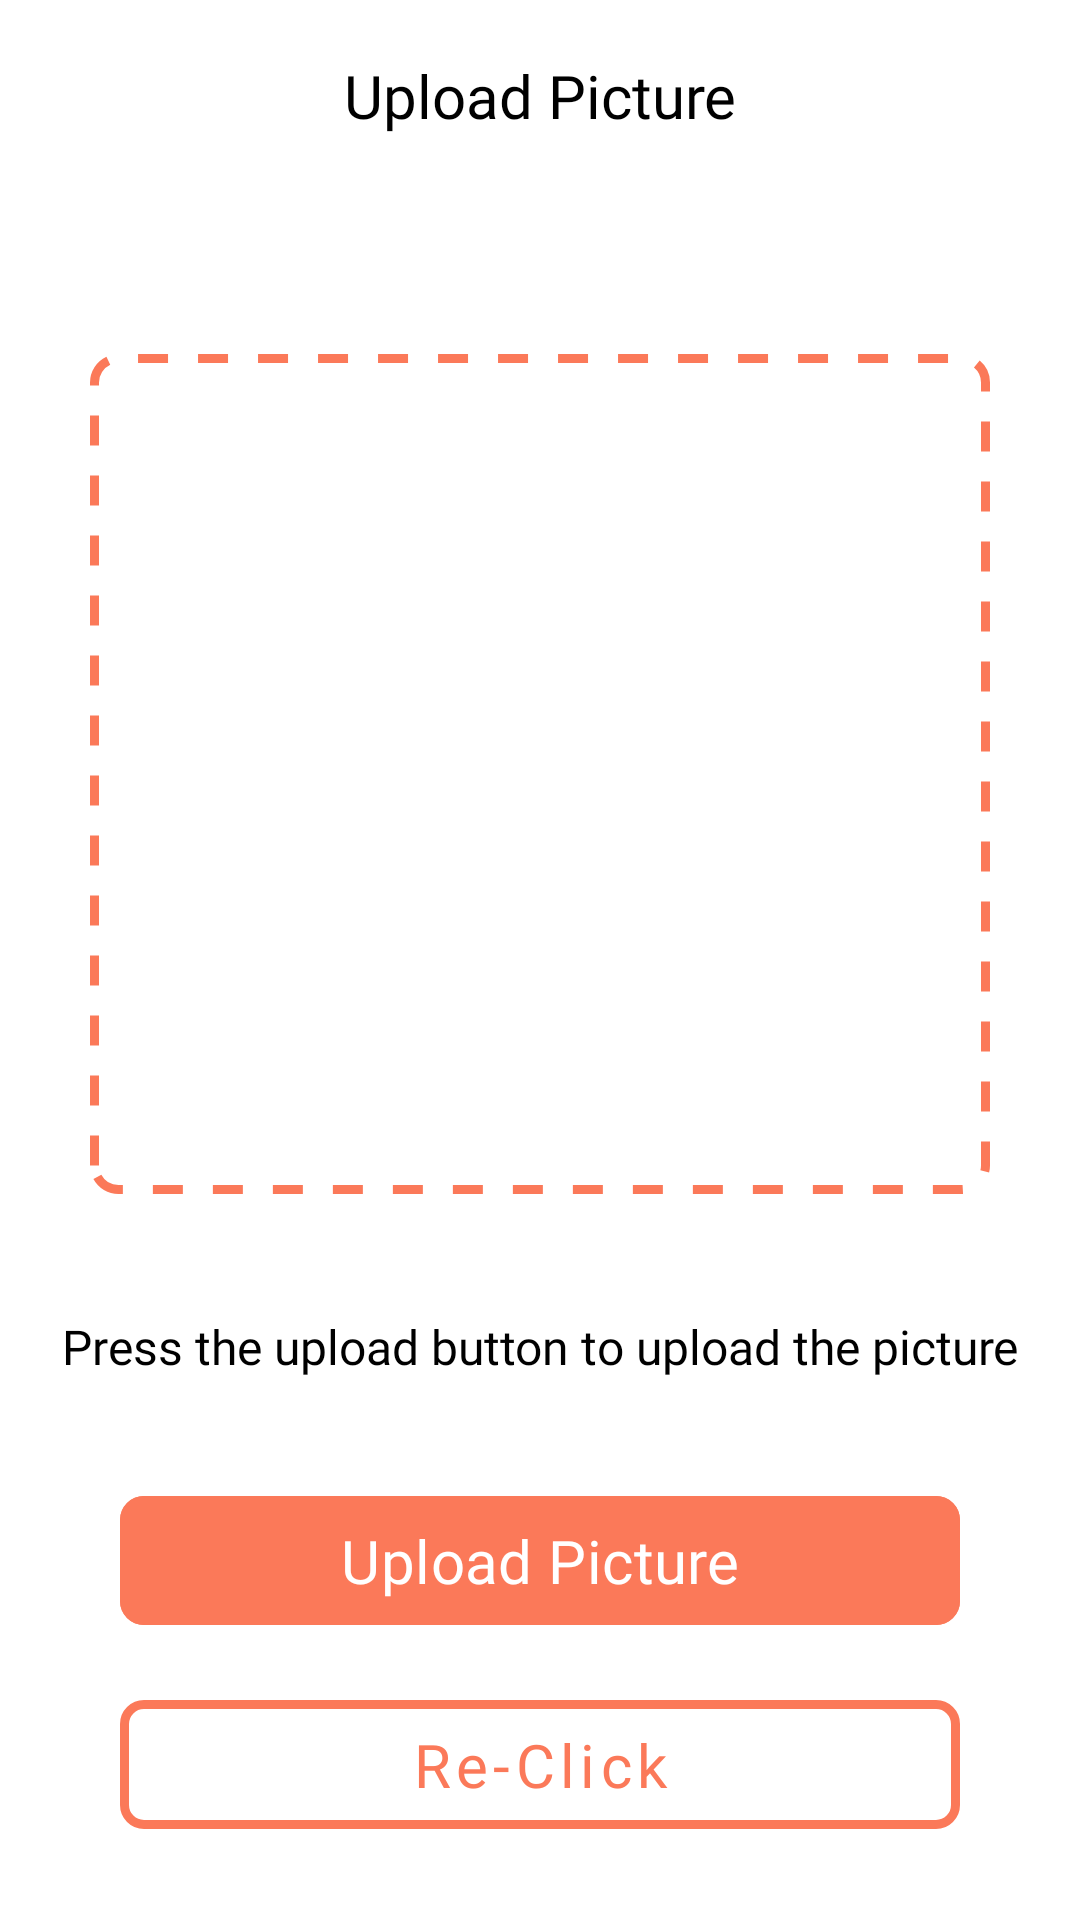

Android layout source for this screen:
<!-- AndroidManifest.xml: application theme Theme.TestUI -->
<!-- res/layout/activity_upload_pic.xml -->
<?xml version="1.0" encoding="utf-8"?>
<androidx.constraintlayout.widget.ConstraintLayout xmlns:android="http://schemas.android.com/apk/res/android"
    xmlns:app="http://schemas.android.com/apk/res-auto"
    xmlns:tools="http://schemas.android.com/tools"
    android:id="@+id/uploadPictureMain"
    android:layout_width="match_parent"
    android:layout_height="match_parent"
    android:background="@color/white"
    tools:context=".activities.UploadPicActivity">


    <com.google.android.material.appbar.AppBarLayout
        android:id="@+id/appBarLayout2"
        android:layout_width="0dp"
        android:layout_height="wrap_content"
        app:layout_constraintEnd_toEndOf="parent"
        app:layout_constraintStart_toStartOf="parent"
        app:layout_constraintTop_toTopOf="parent">

        <androidx.appcompat.widget.Toolbar
            android:id="@+id/toolbar3"
            android:layout_width="match_parent"
            android:layout_height="wrap_content"
            android:background="@color/white"
            app:layout_constraintBottom_toBottomOf="parent"
            app:layout_constraintEnd_toEndOf="parent"
            app:layout_constraintStart_toStartOf="parent"
            app:layout_constraintTop_toTopOf="parent" >

            <TextView
                android:id="@+id/titleTxt4"
                android:layout_width="wrap_content"
                android:layout_height="wrap_content"
                android:text="Upload Picture"
                android:textAppearance="@style/CustomToolbarTitleText"
                android:layout_gravity="center"/>

        </androidx.appcompat.widget.Toolbar>

    </com.google.android.material.appbar.AppBarLayout>

    <androidx.constraintlayout.widget.ConstraintLayout
        android:layout_width="match_parent"
        android:layout_height="0dp"
        android:padding="14dp"
        app:layout_constraintBottom_toBottomOf="parent"
        app:layout_constraintEnd_toEndOf="parent"
        app:layout_constraintStart_toStartOf="parent"
        app:layout_constraintTop_toBottomOf="@id/appBarLayout2">


        <ImageView
            android:id="@+id/pictureView"
            android:layout_width="300dp"
            android:layout_height="280dp"
            android:layout_marginTop="40dp"
            android:background="@drawable/dotted_bg"
            android:padding="10dp"
            android:src="@drawable/ic_launcher_background"
            app:layout_constraintEnd_toEndOf="parent"
            app:layout_constraintStart_toStartOf="parent"
            app:layout_constraintTop_toTopOf="parent" />


        <TextView
            android:id="@+id/info_text1"
            android:layout_width="320dp"
            android:layout_height="wrap_content"
            android:layout_marginTop="40dp"
            android:fontFamily="@font/poppins_semibold"
            android:text="Press the upload button to upload the picture"
            android:textAlignment="center"
            android:textColor="@color/black"
            android:textSize="16sp"
            app:layout_constraintEnd_toEndOf="parent"
            app:layout_constraintStart_toStartOf="parent"
            app:layout_constraintTop_toBottomOf="@+id/pictureView" />


        <com.google.android.material.button.MaterialButton
            android:id="@+id/uploadPictureBtn"
            android:layout_width="280dp"
            android:layout_height="wrap_content"
            android:layout_marginTop="35dp"
            android:backgroundTint="@color/light_orange"
            android:fontFamily="@font/poppins_semibold"
            android:paddingTop="8dp"
            android:paddingBottom="8dp"
            android:text="Upload Picture"
            android:textColor="@color/white"
            android:textSize="20sp"
            app:cornerRadius="8dp"
            app:layout_constraintEnd_toEndOf="parent"
            app:layout_constraintStart_toStartOf="parent"
            app:layout_constraintTop_toBottomOf="@+id/info_text1" />

        <com.google.android.material.button.MaterialButton
            android:id="@+id/reClickBtn"
            style="@style/Widget.MaterialComponents.Button.OutlinedButton"
            android:layout_width="280dp"
            android:layout_height="wrap_content"
            android:layout_marginTop="15dp"
            android:fontFamily="@font/poppins_semibold"
            android:paddingTop="8dp"
            android:paddingBottom="8dp"
            android:text="Re-Click"
            android:textAllCaps="false"
            android:textColor="@color/light_orange"
            android:textSize="20sp"
            app:cornerRadius="8dp"
            app:layout_constraintEnd_toEndOf="parent"
            app:layout_constraintStart_toStartOf="parent"
            app:layout_constraintTop_toBottomOf="@+id/uploadPictureBtn"
            app:strokeColor="@color/light_orange"
            app:strokeWidth="3dp" />

    </androidx.constraintlayout.widget.ConstraintLayout>



</androidx.constraintlayout.widget.ConstraintLayout>
<!-- resources referenced by this layout -->
<resources>
  <color name="black">#FF000000</color>
  <color name="light_orange">#FB7959</color>
  <color name="white">#FFFFFFFF</color>
  <!-- drawable dotted_bg (drawable) -->
  <?xml version="1.0" encoding="utf-8"?>
  <shape xmlns:android="http://schemas.android.com/apk/res/android"
      android:shape="rectangle">
  
      <stroke
          android:width="3dp"
          android:color="@color/light_orange"
          android:dashWidth="10dp"
          android:dashGap="10dp"/>
  
      <corners android:radius="8dp"/>
  
  </shape>
  <style name="CustomToolbarTitleText">
          <item name="android:textColor">@color/black</item>
          <item name="fontFamily">@font/poppins_semibold</item>
          <item name="android:gravity">center</item>
          <item name="android:textSize">20sp</item>
      </style>
  <style name="Theme.TestUI" parent="Base.Theme.TestUI" />
  <style name="Base.Theme.TestUI" parent="Theme.Material3.DayNight.NoActionBar">
          
  
          <item name="colorPrimary">@color/black</item>
          <item name="colorPrimaryVariant">@color/white</item>
          <item name="android:textColorPrimary">@color/white</item>
          <item name="android:statusBarColor">@color/white</item>
          <item name="drawerArrowStyle">@style/CustomDrawerArrowStyle</item>
      </style>
  <style name="CustomDrawerArrowStyle" parent="Widget.AppCompat.DrawerArrowToggle">
          <item name="spinBars">true</item>
          <item name="color">@android:color/black</item>
      </style>
</resources>
